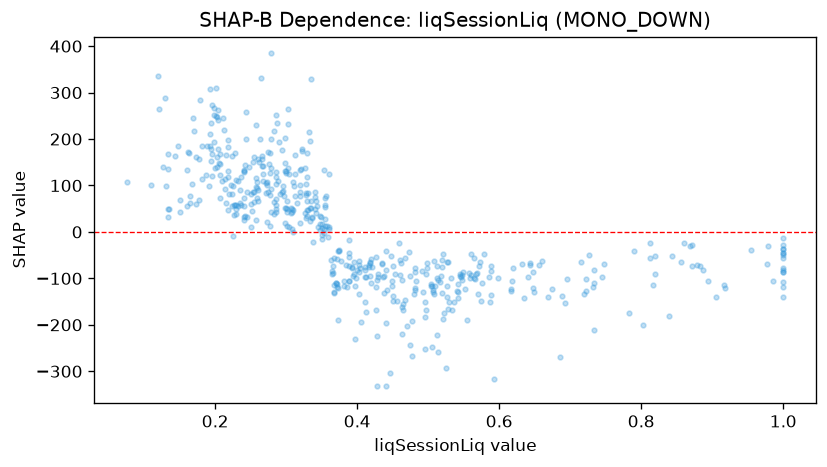

Values plotted in this chart, from the file beside it:
feature_value, shap_value
0.507, -124.2
0.309, -0.0983
0.241, 24.88
0.955, -39.69
1.0, -50.55
0.302, 232.1
0.351, 8.446
0.482, -77.27
1.0, -118.3
0.381, -104.7
0.367, -57.01
1.0, -45.36
0.389, -104.8
0.506, -116.9
0.363, -60.06
0.722, -101.6
0.187, 123.1
0.467, -56.73
0.131, 98.07
0.301, 66.57
1.0, -108.2
0.887, -82.01
0.856, -64.39
0.482, -86.93
0.632, -69.61
0.561, -47.57
0.527, -65.56
0.643, -67.42
0.977, -68.26
0.635, -142.8
0.504, -115.9
0.783, -173.7
0.343, 55.95
0.449, -116.3
0.617, -126.8
0.301, 43.48
0.565, -55.26
0.308, 5.855
0.417, -76
0.267, 109.8
0.733, -82.87
0.426, -118.1
0.526, -116.1
0.315, 63.2
0.66, -62.55
0.382, -116.9
0.226, 57.03
0.367, -114.1
0.576, -110.8
0.497, -90.85
0.441, -41.01
0.498, -66.73
0.299, 131.9
0.3, 51.82
0.647, -120.6
0.548, -93.38
0.295, 87.16
0.516, -107.7
0.57, -132.7
0.558, -88.19
... 459 more rows
